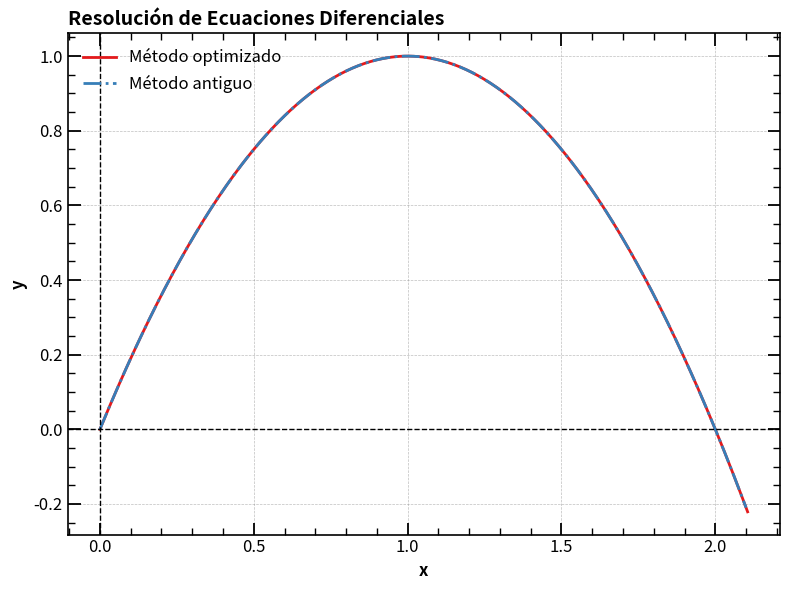

Generate this figure with matplotlib:
# -*- coding: utf-8 -*-
"""
Created on Tue Nov 19 18:39:45 2024

[redacted]
"""
# Imports
import numpy as np
import matplotlib.pyplot as plt
import seaborn as sns

plt.ioff() #DEBUG Si no haces esto, el código no guarda la imagen.

# Write the differential equation to solve
def dydx(x,y):
    return 2-2*x

# Non optimized Runge-Kutta method
def runge_kutta_old(x0, y0, h, xf):
    n = int((xf - x0) / h)
    x = np.zeros(n + 1)
    y = np.zeros(n + 1)
    x[0] = x0
    y[0] = y0
    for i in range(1, n + 1):
        k1 = h * dydx(x[i - 1], y[i - 1])
        k2 = h * dydx(x[i - 1] + h / 2, y[i - 1] + k1 / 2)
        k3 = h * dydx(x[i - 1] + h / 2, y[i - 1] + k2 / 2)
        k4 = h * dydx(x[i - 1] + h, y[i - 1] + k3)
        y[i] = y[i - 1] + (k1 + 2 * k2 + 2 * k3 + k4) / 6
        x[i] = x[i - 1] + h
    return x, y

# Optimized Runge-Kutta 4th order method
def runge_kutta(x0, y0, h, xf):
    """
    """
    # Create the list to store x and y
    x = [x0]
    y = [y0]
    
    h_half = h / 2 # Precompute h/2 to avoid redundant calculation
    dydx_vals = np.empty(4)  # Array to store dydx evaluations
    
    xn = x[0]
    i = 1
    while xn < xf:
        x_i_minus_1 = x[i - 1] 
        y_i_minus_1 = y[i - 1]
        
        # Precompute dydx values and store them in dydx_vals
        dydx_vals[0] = dydx(x_i_minus_1, y_i_minus_1)  # k1
        dydx_vals[1] = dydx(x_i_minus_1 + h_half, y_i_minus_1 + h_half * dydx_vals[0])  # k2
        dydx_vals[2] = dydx(x_i_minus_1 + h_half, y_i_minus_1 + h_half * dydx_vals[1])  # k3
        dydx_vals[3] = dydx(x_i_minus_1 + h, y_i_minus_1 + h*dydx_vals[2])  # k4
        
        # Compute y[i] using precomputed dydx values
        
        y_new = y_i_minus_1 + (h / 6) * (dydx_vals[0] + 2 * dydx_vals[1] + 2 * dydx_vals[2] + dydx_vals[3])
        x_new = x_i_minus_1 + h
        
        y.append(y_new)
        x.append(x_new)
        
        xn += h
        i += 1
    return np.array(x), np.array(y)

# Write the initial conditions
x0 = 0
y0 = 0
h = 0.005
xf = 2.1

# Solve the DE
x,y = runge_kutta(x0, y0, h, xf)
x_old, y_old = runge_kutta_old(x0, y0, h, xf)

# Calculate the exact solution
#x_teo = np.linspace(x0, xf, 500)
#y_teo = np.exp(x_teo)

# Generate a color palette
colors = sns.color_palette("Set1", 5)

# Create the plot
plt.figure(figsize=(8, 6))
plt.plot(x, y, label=r'Método optimizado', color=colors[0], linewidth=2) # Numerical solution
plt.plot(x_old, y_old, label=r'Método antiguo', color=colors[1], linewidth=2, linestyle = '-.') 
#plt.plot(x_teo, y_teo, label=r'Solución analítica', color="black", linewidth=1, linestyle = '--') # Theoretical solution

# Add labels and title
plt.title(r'Resolución de Ecuaciones Diferenciales', loc='left', fontsize=14, fontweight='bold')
plt.xlabel('x', fontsize=12, loc='center', fontweight='bold')
plt.ylabel('y', fontsize=12, loc='center', fontweight='bold')
plt.axhline(0, color='black', linewidth=1.0, linestyle='--')  # x-axis
plt.axvline(0, color='black', linewidth=1.0, linestyle='--')  # y-axis

# Set limits
#plt.xlim(x0,xf)
#plt.ylim(0,20)

# Add grid
plt.grid(color='gray', linestyle='--', linewidth=0.5, alpha=0.5)

# Configure ticks for all four sides
plt.tick_params(axis='both', which='major', direction='in', length=9, width=1.3, labelsize=12, top=True, right=True)
plt.tick_params(axis='both', which='minor', direction='in', length=5, width=1.0, labelsize=10, top=True, right=True)
plt.minorticks_on()

# Customize tick spacing for more frequent ticks on x-axis
#plt.gca().set_xticks(np.arange(x0, xf + 0.01, 1))  # Major x ticks 
#plt.gca().set_yticks(np.arange(0, 1 + 0.01, 0.2))  # Major y ticks 

# Set thicker axes
plt.gca().spines['top'].set_linewidth(1.2)
plt.gca().spines['right'].set_linewidth(1.2)
plt.gca().spines['bottom'].set_linewidth(1.2)
plt.gca().spines['left'].set_linewidth(1.2)

# Add a legend
plt.legend(fontsize=12, loc='upper left', frameon=False)

# Save the plot as a PDF
#plt.savefig("Figura_1.pdf", format="pdf", bbox_inches="tight")

# Show the plot
plt.tight_layout()
plt.show()